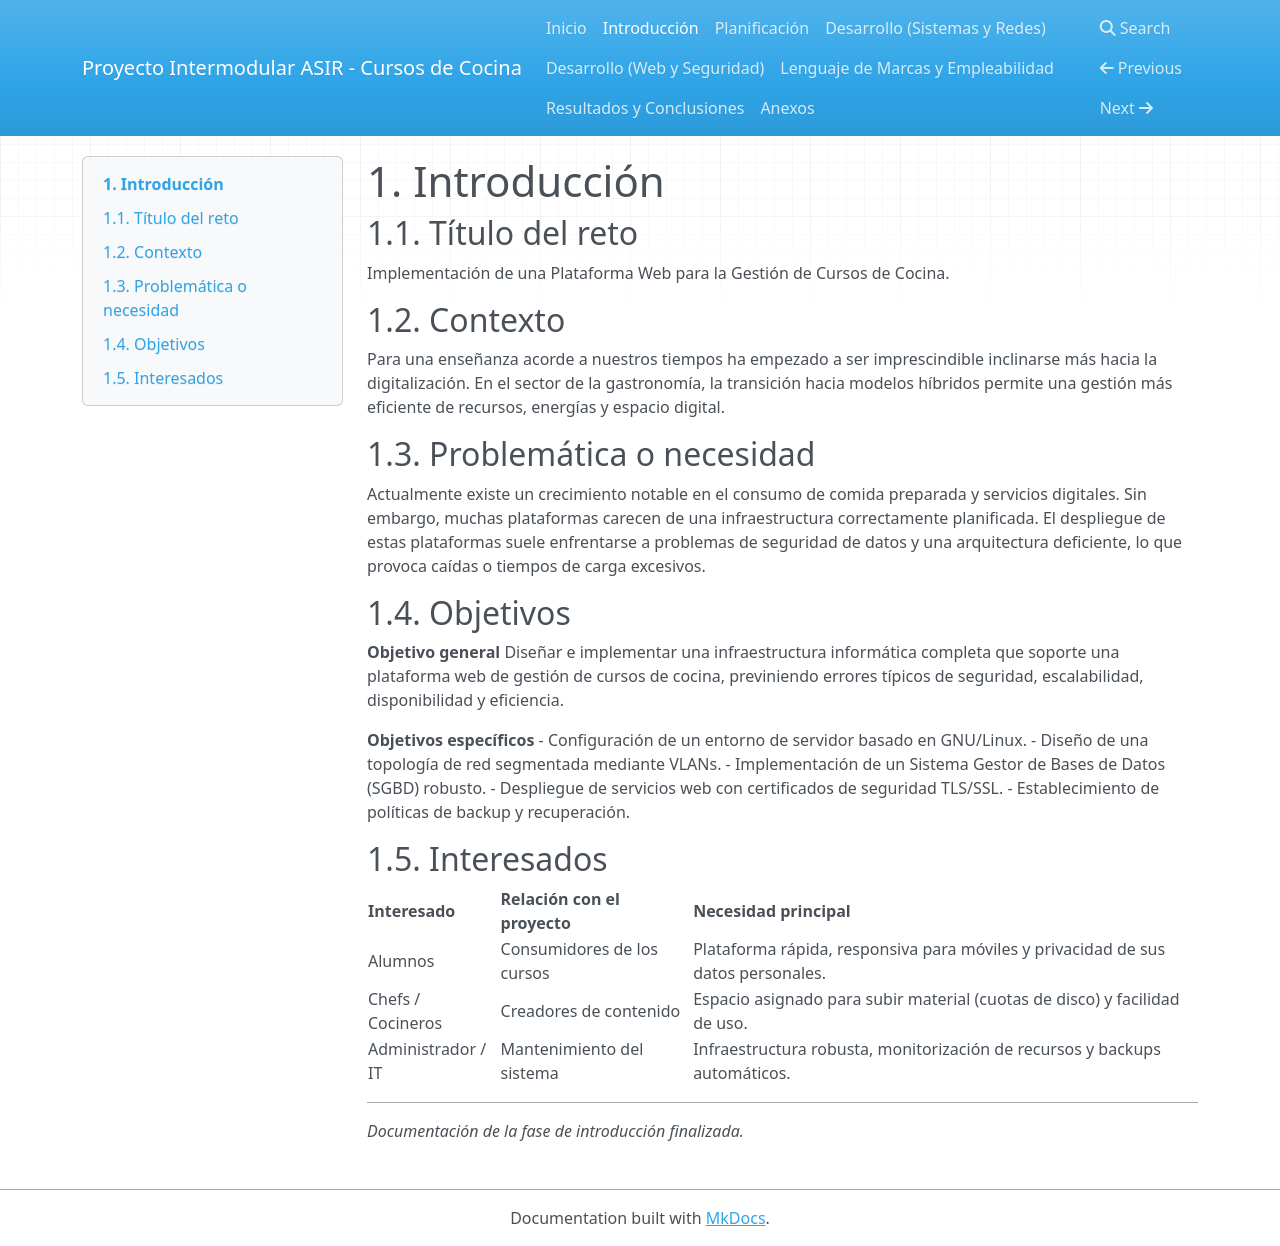

repository: Flavirules/Proyecto-Intermodular-ASIR_FSJ · page: 01_introduccion/index.html · generator: mkdocs

# 1. Introducción

## 1.1. Título del reto
Implementación de una Plataforma Web para la Gestión de Cursos de Cocina.

## 1.2. Contexto
Para una enseñanza acorde a nuestros tiempos ha empezado a ser imprescindible inclinarse más hacia la digitalización. En el sector de la gastronomía, la transición hacia modelos híbridos permite una gestión más eficiente de recursos, energías y espacio digital.

## 1.3. Problemática o necesidad
Actualmente existe un crecimiento notable en el consumo de comida preparada y servicios digitales. Sin embargo, muchas plataformas carecen de una infraestructura correctamente planificada. El despliegue de estas plataformas suele enfrentarse a problemas de seguridad de datos y una arquitectura deficiente, lo que provoca caídas o tiempos de carga excesivos.

## 1.4. Objetivos

**Objetivo general**
Diseñar e implementar una infraestructura informática completa que soporte una plataforma web de gestión de cursos de cocina, previniendo errores típicos de seguridad, escalabilidad, disponibilidad y eficiencia.

**Objetivos específicos**
- Configuración de un entorno de servidor basado en GNU/Linux.
- Diseño de una topología de red segmentada mediante VLANs.
- Implementación de un Sistema Gestor de Bases de Datos (SGBD) robusto.
- Despliegue de servicios web con certificados de seguridad TLS/SSL.
- Establecimiento de políticas de backup y recuperación.

## 1.5. Interesados

| Interesado | Relación con el proyecto | Necesidad principal |
|---|---|---|
| Alumnos | Consumidores de los cursos | Plataforma rápida, responsiva para móviles y privacidad de sus datos personales. |
| Chefs / Cocineros | Creadores de contenido | Espacio asignado para subir material (cuotas de disco) y facilidad de uso. |
| Administrador / IT | Mantenimiento del sistema | Infraestructura robusta, monitorización de recursos y backups automáticos. |

---
*Documentación de la fase de introducción finalizada.*
